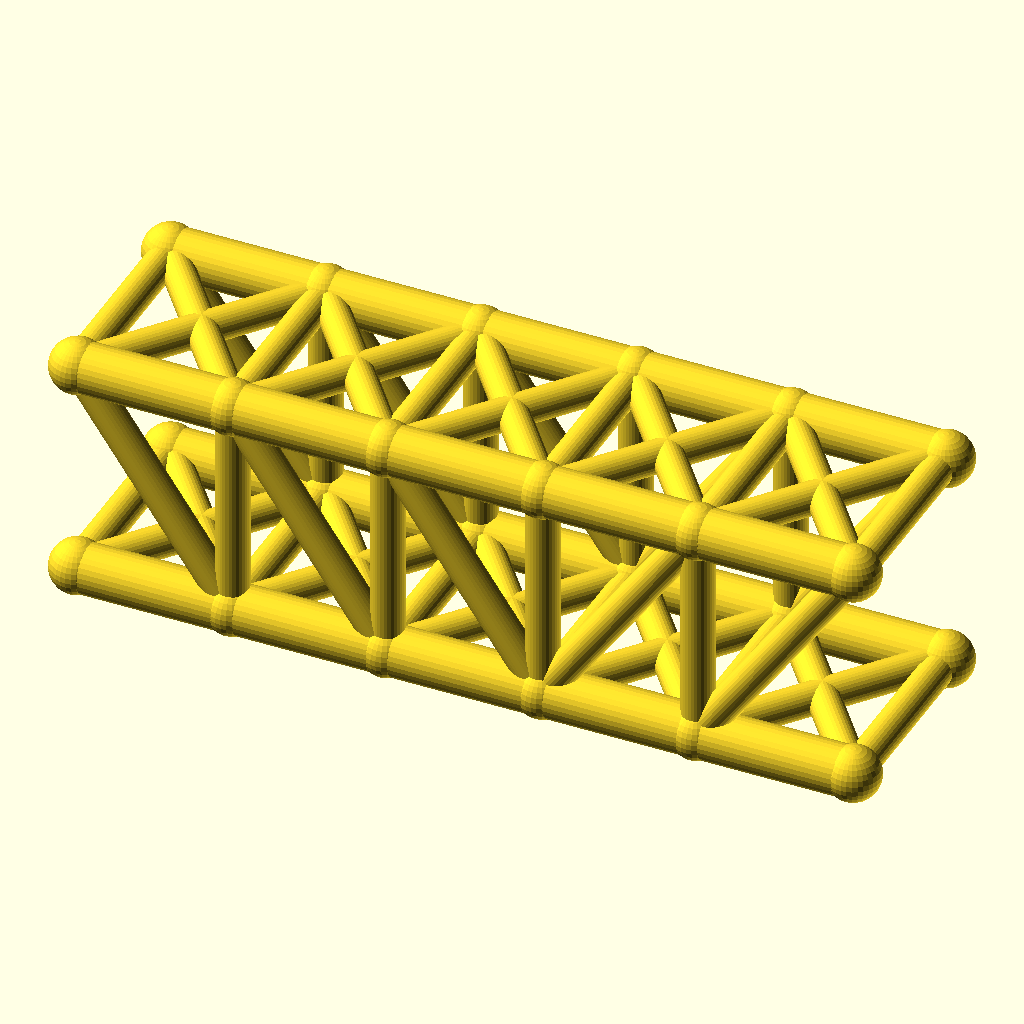
Cell 1 — every parameter at its default value.
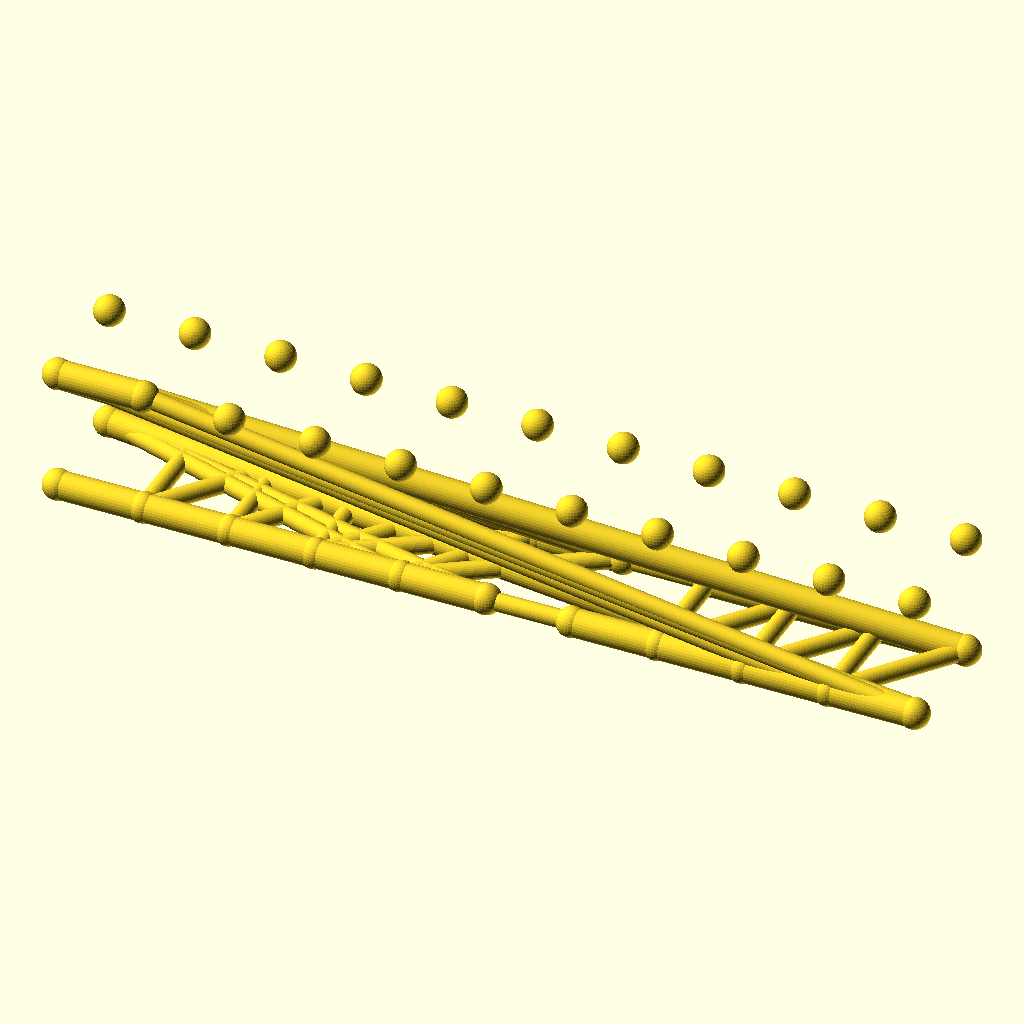
Cell 2: panels = 10 (everything else at default).
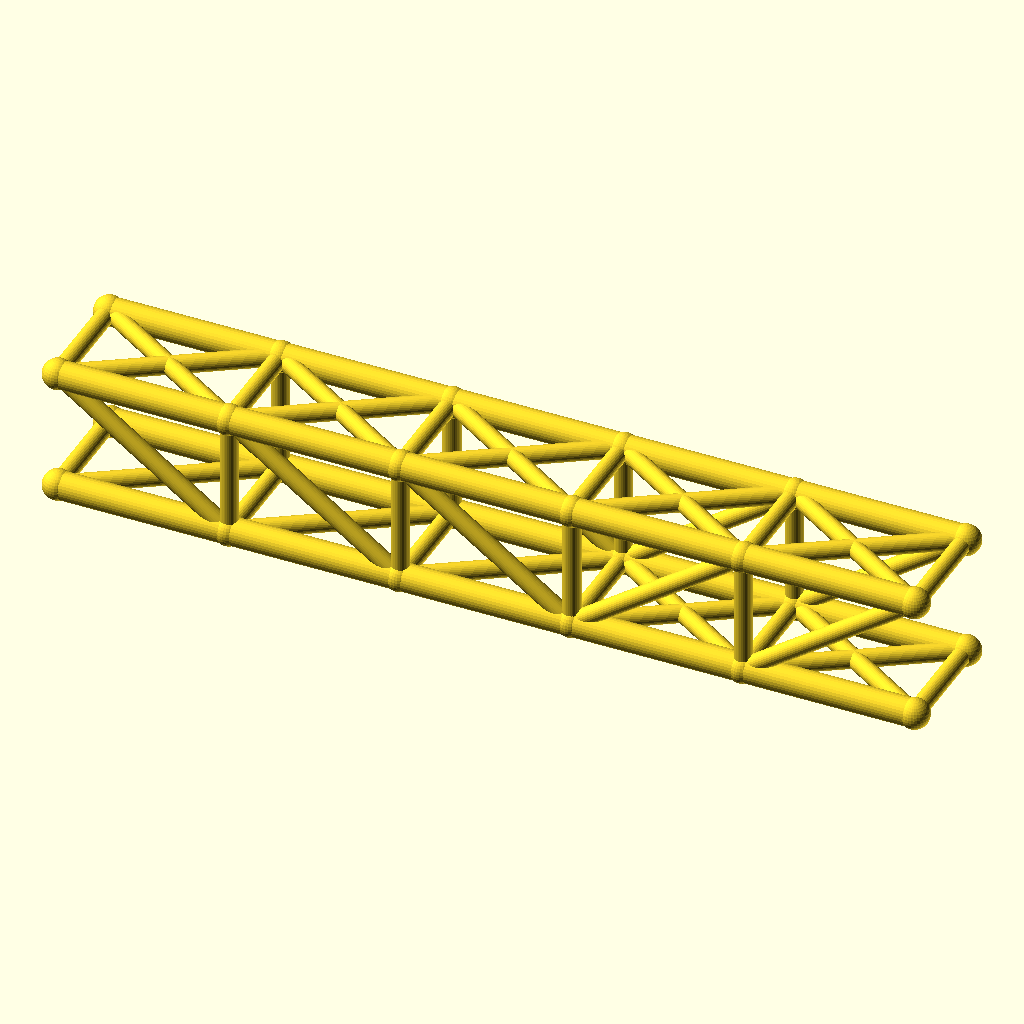
Cell 3: panel_p = 56 (everything else at default).
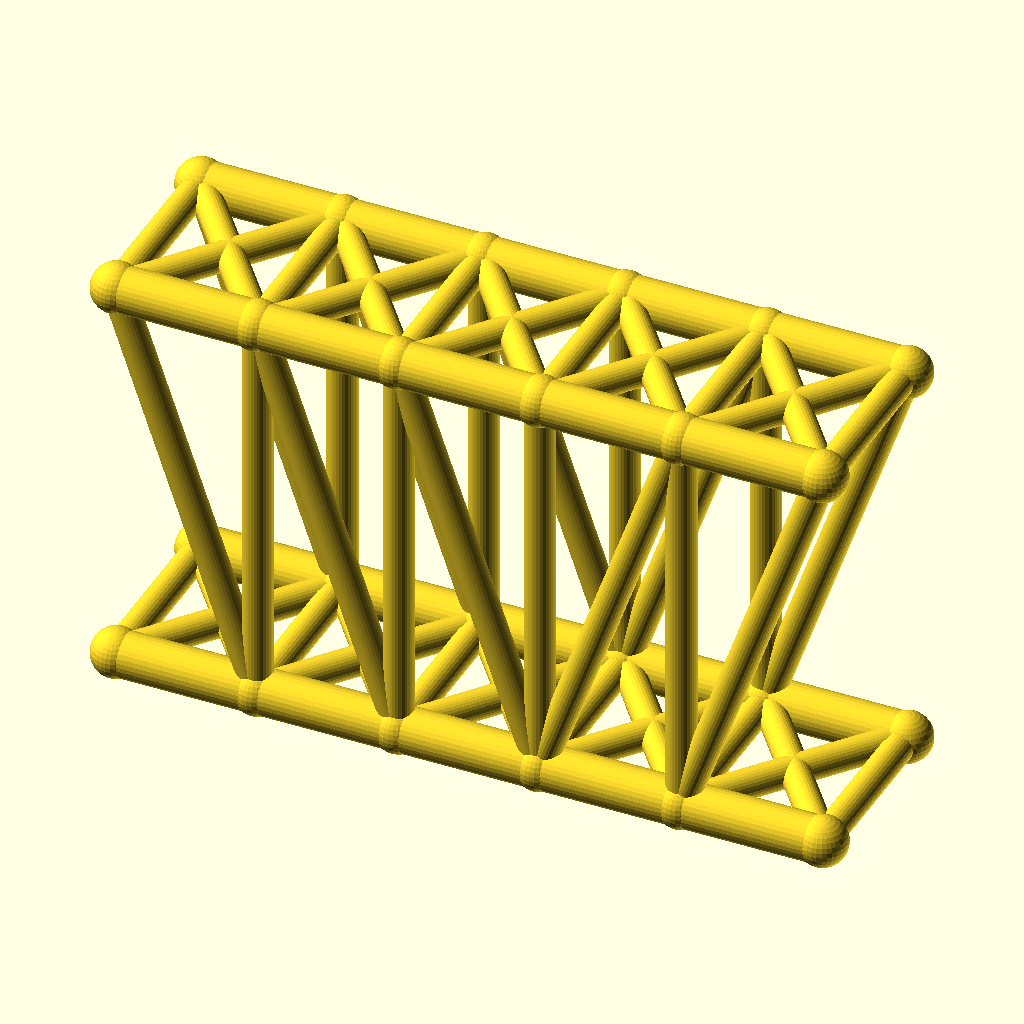
Cell 4 — truss_h set to 80, the other parameters unchanged.
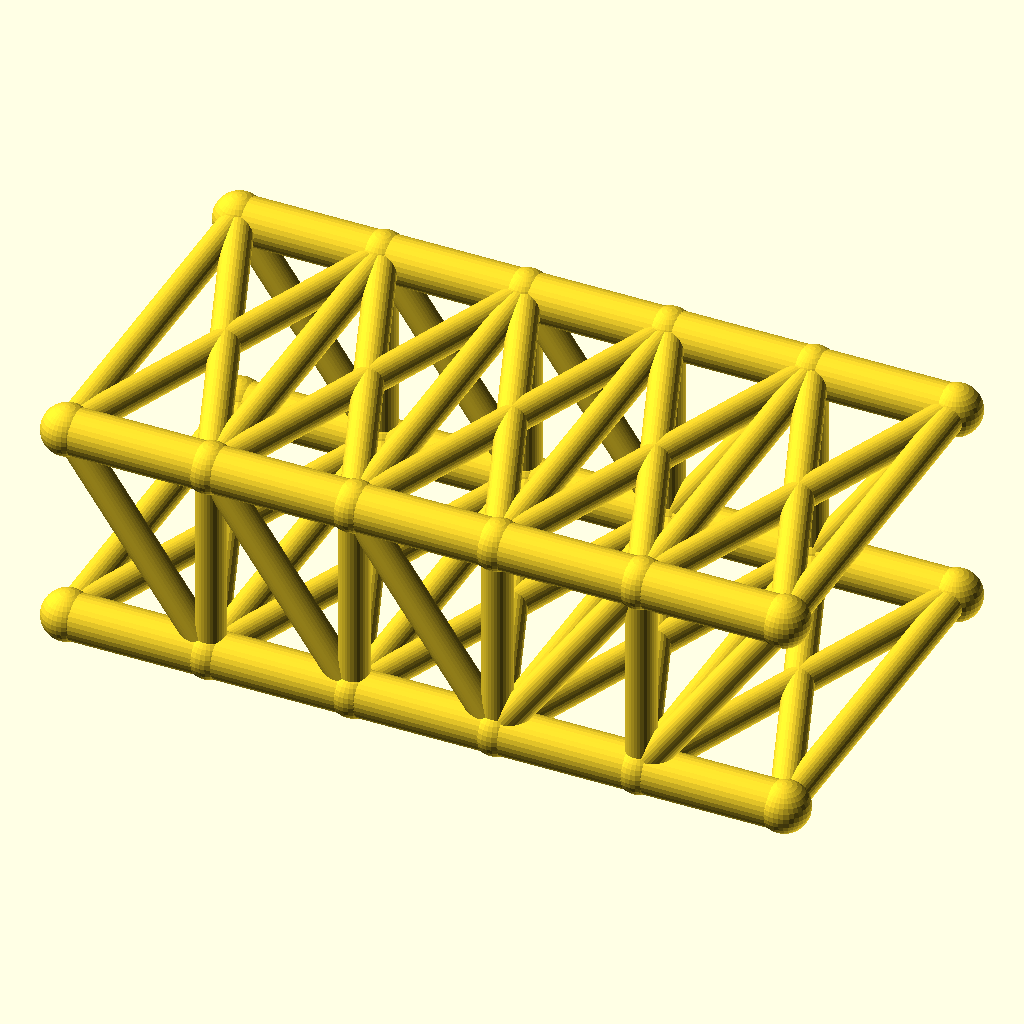
Cell 5: the same model with track = 72.
The same orthographic view direction (rotation 55°, 0°, 25°; colour scheme Cornfield) for every cell, with the view re-fitted per cell, so scale and position can differ between cells.
OpenSCAD source file optional_data/data/wire2/bridgetrusses/scene_0003.scad:
$fn = 32;

// ----------------------------------------------------------------------
// Howe through truss: span 140 mm, 5 panels, two trusses 36 mm apart
// ----------------------------------------------------------------------

// --- parameters (mm) ---
panels = 5;               // number of equal panels per truss
panel_p = 28;             // panel length, X
span = 140;               // truss span between end joints
truss_h = 40;             // truss height, Z
track = 36;               // distance between the two trusses, Y
chord_r = 4.5;            // chord member radius
web_r = 2.9;              // web member radius
deck_r = 2.9;             // deck beam radius
joint_r = 4.9;            // joint ball radius

bbox_x = span + 2 * joint_r;  // overall X, joints included
bbox_y = track + 2 * joint_r;  // overall Y, joints included
bbox_z = truss_h + 2 * joint_r;  // overall Z, joints included
chord_d = 2 * chord_r;  // chord stock diameter
web_d = 2 * web_r;  // web stock diameter
deck_d = 2 * deck_r;  // deck beam diameter
joint_d = 2 * joint_r;  // joint ball diameter
nodes = [for (side = [-1, 1], i = [0 : panels]) [i * panel_p, side * track / 2, 0], for (side = [-1, 1], i = [0 : panels]) [i * panel_p, side * track / 2, truss_h]];

module member(a, b, r) {
  /* round stock from joint a to joint b, ends buried in the joint balls */
  d = b - a;
  length = norm(d);
  translate(a) rotate([0, acos(d[2] / length), atan2(d[1], d[0])])
    cylinder(h = length, r = r);
}

module joint(p, r) {
  /* ball at the joint centre, fatter than every member meeting there */
  translate(p) sphere(r = r);
}

/* members - each call is one graph edge */
member(nodes[0], nodes[1], chord_r);
member(nodes[1], nodes[2], chord_r);
member(nodes[2], nodes[3], chord_r);
member(nodes[3], nodes[4], chord_r);
member(nodes[4], nodes[5], chord_r);
member(nodes[12], nodes[13], chord_r);
member(nodes[13], nodes[14], chord_r);
member(nodes[14], nodes[15], chord_r);
member(nodes[15], nodes[16], chord_r);
member(nodes[16], nodes[17], chord_r);
member(nodes[1], nodes[13], web_r);
member(nodes[2], nodes[14], web_r);
member(nodes[3], nodes[15], web_r);
member(nodes[4], nodes[16], web_r);
member(nodes[12], nodes[1], web_r);
member(nodes[13], nodes[2], web_r);
member(nodes[14], nodes[3], web_r);
member(nodes[3], nodes[16], web_r);
member(nodes[4], nodes[17], web_r);
member(nodes[6], nodes[7], chord_r);
member(nodes[7], nodes[8], chord_r);
member(nodes[8], nodes[9], chord_r);
member(nodes[9], nodes[10], chord_r);
member(nodes[10], nodes[11], chord_r);
member(nodes[18], nodes[19], chord_r);
member(nodes[19], nodes[20], chord_r);
member(nodes[20], nodes[21], chord_r);
member(nodes[21], nodes[22], chord_r);
member(nodes[22], nodes[23], chord_r);
member(nodes[7], nodes[19], web_r);
member(nodes[8], nodes[20], web_r);
member(nodes[9], nodes[21], web_r);
member(nodes[10], nodes[22], web_r);
member(nodes[18], nodes[7], web_r);
member(nodes[19], nodes[8], web_r);
member(nodes[20], nodes[9], web_r);
member(nodes[9], nodes[22], web_r);
member(nodes[10], nodes[23], web_r);
member(nodes[0], nodes[6], deck_r);
member(nodes[1], nodes[7], deck_r);
member(nodes[2], nodes[8], deck_r);
member(nodes[3], nodes[9], deck_r);
member(nodes[4], nodes[10], deck_r);
member(nodes[5], nodes[11], deck_r);
member(nodes[0], nodes[7], deck_r);
member(nodes[6], nodes[1], deck_r);
member(nodes[1], nodes[8], deck_r);
member(nodes[7], nodes[2], deck_r);
member(nodes[2], nodes[9], deck_r);
member(nodes[8], nodes[3], deck_r);
member(nodes[3], nodes[10], deck_r);
member(nodes[9], nodes[4], deck_r);
member(nodes[4], nodes[11], deck_r);
member(nodes[10], nodes[5], deck_r);
member(nodes[12], nodes[18], web_r);
member(nodes[13], nodes[19], web_r);
member(nodes[14], nodes[20], web_r);
member(nodes[15], nodes[21], web_r);
member(nodes[16], nodes[22], web_r);
member(nodes[17], nodes[23], web_r);
member(nodes[12], nodes[19], web_r);
member(nodes[18], nodes[13], web_r);
member(nodes[13], nodes[20], web_r);
member(nodes[19], nodes[14], web_r);
member(nodes[14], nodes[21], web_r);
member(nodes[20], nodes[15], web_r);
member(nodes[15], nodes[22], web_r);
member(nodes[21], nodes[16], web_r);
member(nodes[16], nodes[23], web_r);
member(nodes[22], nodes[17], web_r);

/* joint balls */
for (p = nodes) joint(p, joint_r);
Parameter table extracted from the source (name, type, default, range or options):
panels: number, default 5
panel_p: number, default 28
span: number, default 140
truss_h: number, default 40
track: number, default 36
chord_r: number, default 4.5
web_r: number, default 2.9
deck_r: number, default 2.9
joint_r: number, default 4.9
